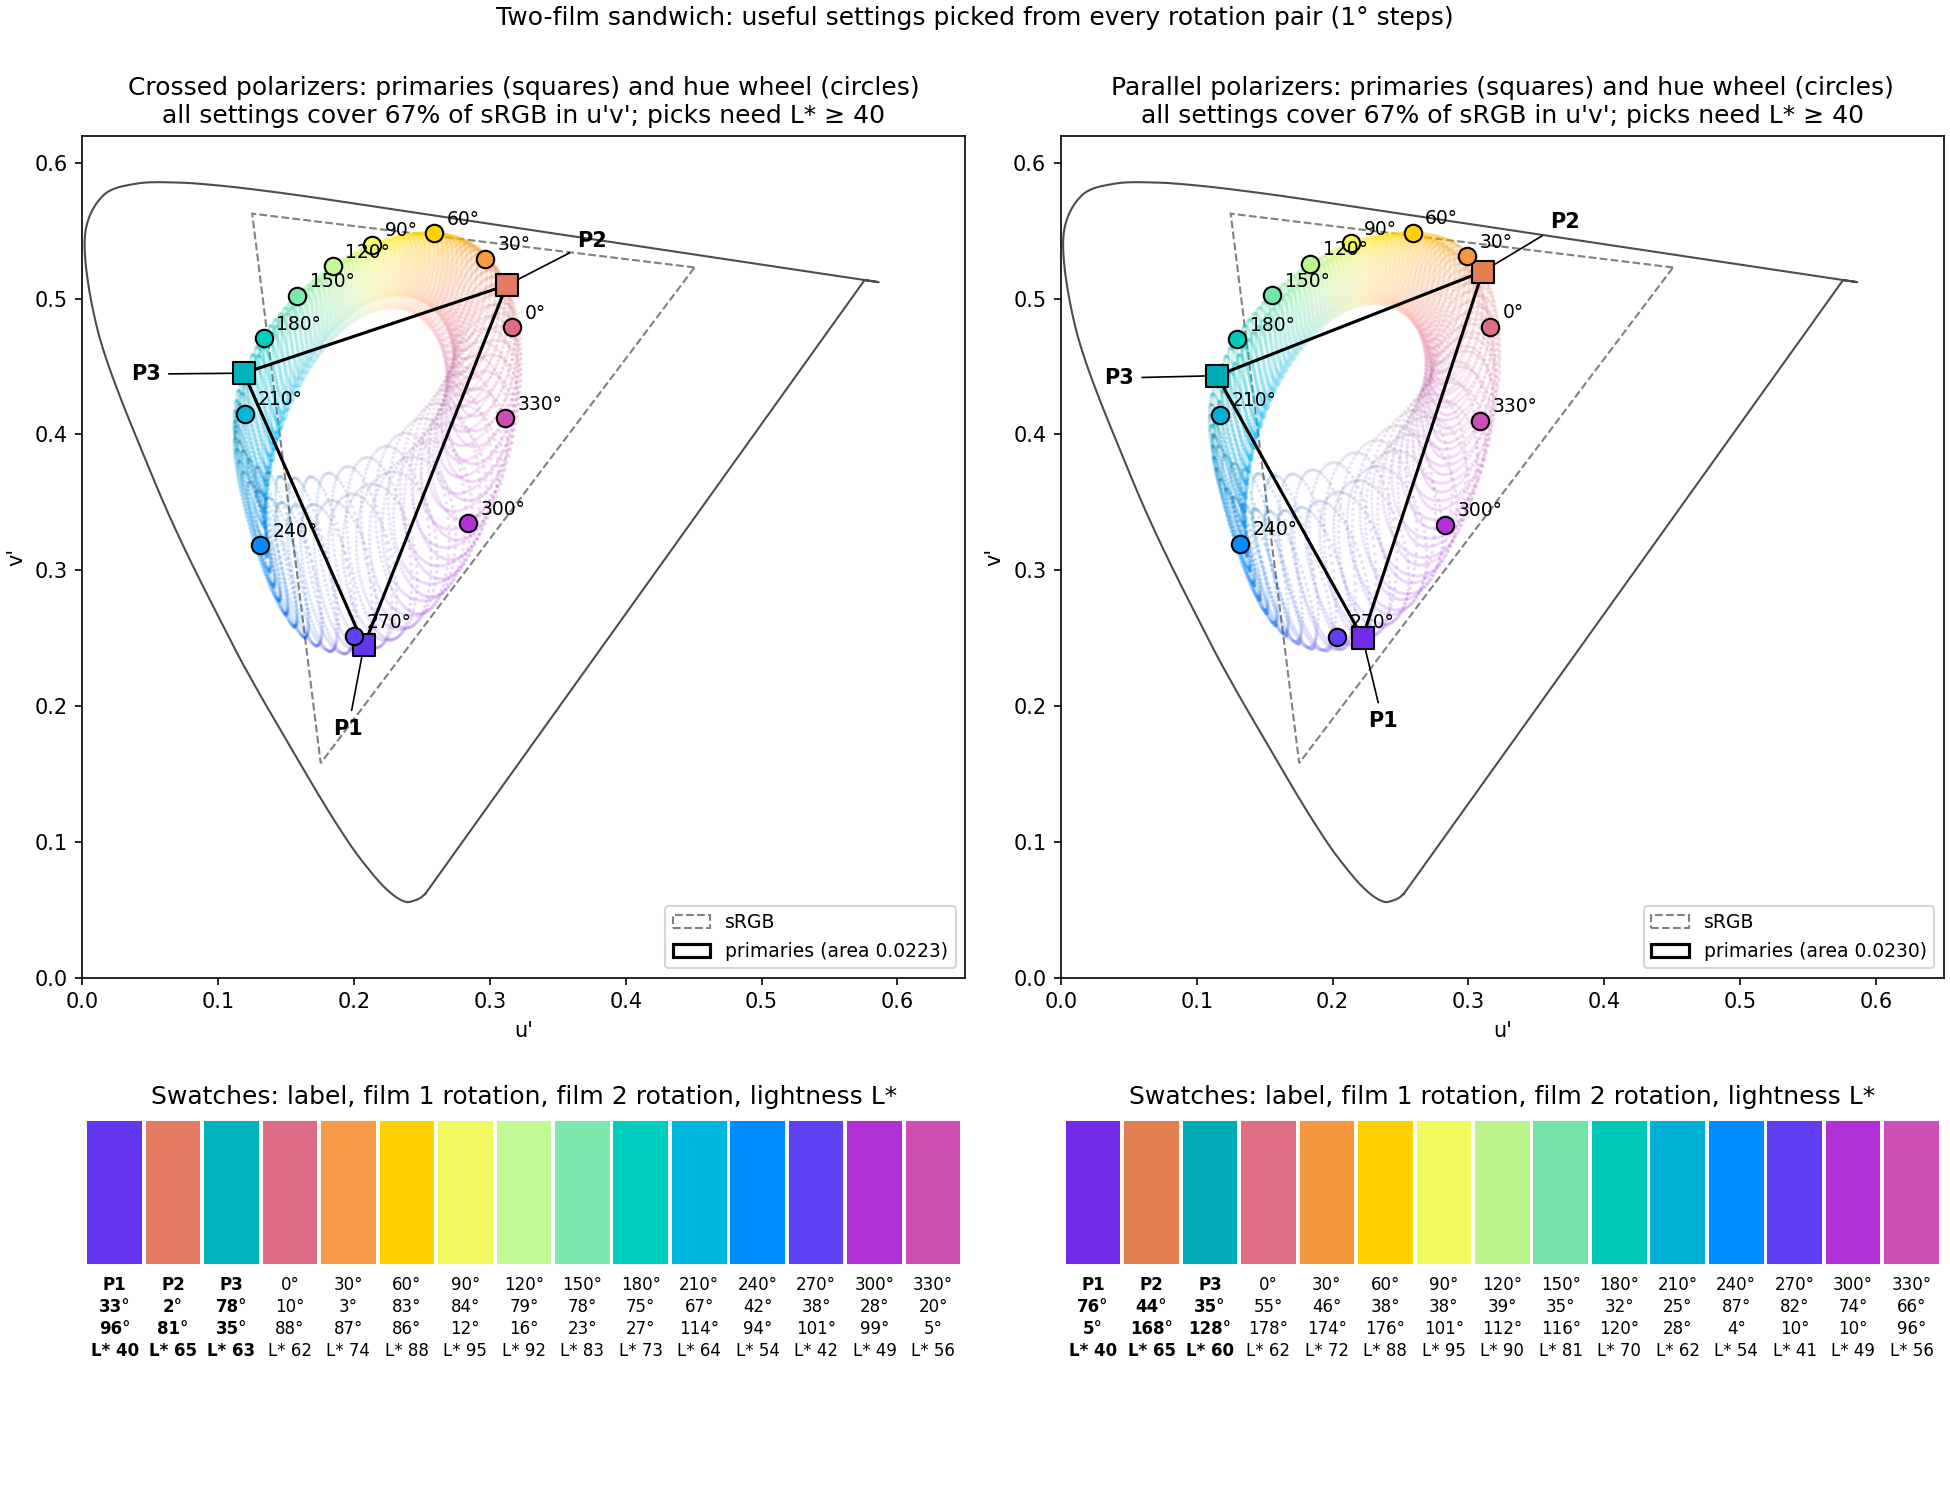

The data file committed next to this chart (first rows):
configuration, kind, label, target_hue_deg, rotation_1_deg, rotation_2_deg, u_prime, v_prime, L_star, C_star_uv, hue_uv_deg
crossed, primary, P1, , 33.0, 96.0, 0.2074, 0.2447, 40.0, 119.1, 269.2
crossed, primary, P2, , 2.0, 81.0, 0.3123, 0.5098, 64.7, 90.8, 19.5
crossed, primary, P3, , 78.0, 35.0, 0.1188, 0.445, 63.3, 79.0, 197.3
crossed, hue, 0°, 0.0, 10.0, 88.0, 0.3166, 0.479, 62.0, 85.7, 2.9
crossed, hue, 30°, 30.0, 3.0, 87.0, 0.2962, 0.5293, 73.9, 98.2, 33.0
crossed, hue, 60°, 60.0, 83.0, 86.0, 0.2587, 0.5483, 87.5, 101.0, 57.1
crossed, hue, 90°, 90.0, 84.0, 12.0, 0.2135, 0.5398, 95.0, 81.7, 87.4
crossed, hue, 120°, 120.0, 79.0, 16.0, 0.1845, 0.5237, 91.6, 67.1, 117.5
crossed, hue, 150°, 150.0, 78.0, 23.0, 0.1583, 0.5021, 83.2, 64.3, 151.5
crossed, hue, 180°, 180.0, 75.0, 27.0, 0.1336, 0.4707, 72.8, 72.8, 182.2
crossed, hue, 210°, 210.0, 67.0, 114.0, 0.1197, 0.4153, 64.3, 90.3, 212.7
crossed, hue, 240°, 240.0, 42.0, 94.0, 0.1308, 0.3182, 53.8, 122.1, 242.8
crossed, hue, 270°, 270.0, 38.0, 101.0, 0.2002, 0.2513, 41.7, 120.7, 267.4
crossed, hue, 300°, 300.0, 28.0, 99.0, 0.284, 0.3345, 49.0, 100.4, 297.8
crossed, hue, 330°, 330.0, 20.0, 5.0, 0.3111, 0.412, 55.9, 85.7, 328.5
parallel, primary, P1, , 76.0, 5.0, 0.2221, 0.2502, 40.1, 116.5, 273.0
parallel, primary, P2, , 44.0, 168.0, 0.3106, 0.5198, 65.3, 93.5, 24.8
parallel, primary, P3, , 35.0, 128.0, 0.1149, 0.4432, 60.4, 78.7, 197.7
parallel, hue, 0°, 0.0, 55.0, 178.0, 0.3163, 0.4792, 62.3, 85.7, 3.0
parallel, hue, 30°, 30.0, 46.0, 174.0, 0.2989, 0.531, 72.5, 99.3, 33.0
parallel, hue, 60°, 60.0, 38.0, 176.0, 0.259, 0.5485, 87.6, 101.5, 57.0
parallel, hue, 90°, 90.0, 38.0, 101.0, 0.2136, 0.5408, 95.0, 83.0, 87.4
parallel, hue, 120°, 120.0, 39.0, 112.0, 0.1836, 0.5256, 90.2, 68.6, 117.4
parallel, hue, 150°, 150.0, 35.0, 116.0, 0.1555, 0.5025, 81.4, 65.7, 152.3
parallel, hue, 180°, 180.0, 32.0, 120.0, 0.1299, 0.4699, 70.4, 73.8, 182.7
parallel, hue, 210°, 210.0, 25.0, 28.0, 0.1168, 0.4146, 62.4, 89.9, 212.2
parallel, hue, 240°, 240.0, 87.0, 4.0, 0.1318, 0.3196, 53.9, 121.3, 242.9
parallel, hue, 270°, 270.0, 82.0, 10.0, 0.203, 0.251, 41.4, 119.8, 268.1
parallel, hue, 300°, 300.0, 74.0, 10.0, 0.2829, 0.3334, 49.3, 101.1, 297.3
parallel, hue, 330°, 330.0, 66.0, 96.0, 0.3088, 0.41, 56.3, 85.7, 327.1
